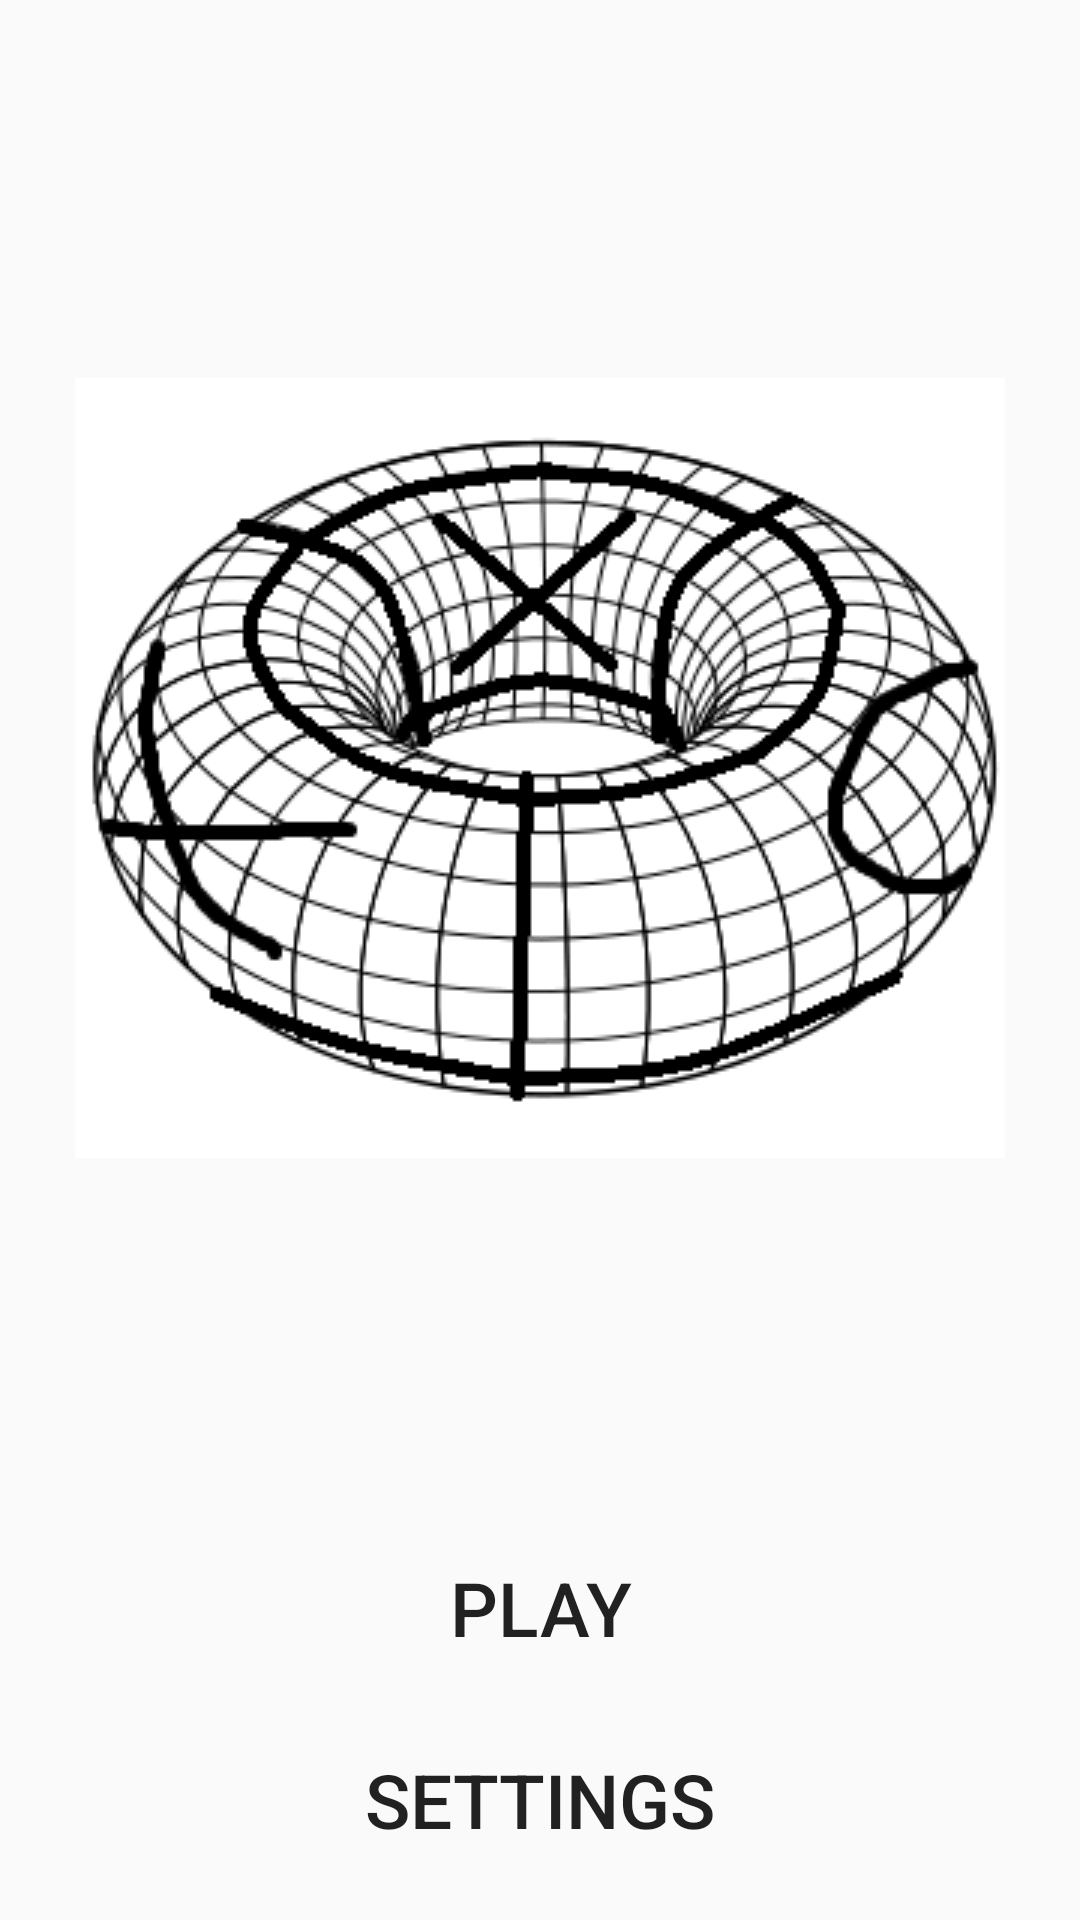

Android layout source for this screen:
<!-- AndroidManifest.xml: application theme AppTheme -->
<!-- res/layout/activity_main.xml -->
<?xml version="1.0" encoding="utf-8"?>
<LinearLayout xmlns:android="http://schemas.android.com/apk/res/android"
    xmlns:tools="http://schemas.android.com/tools"
    android:id="@+id/activity_main"
    android:layout_width="match_parent"
    android:layout_height="match_parent"
    android:layout_centerVertical="true"
    android:orientation="vertical"
    android:paddingBottom="@dimen/activity_vertical_margin"
    android:paddingLeft="@dimen/activity_horizontal_margin"
    android:paddingRight="@dimen/activity_horizontal_margin"
    android:paddingTop="@dimen/activity_vertical_margin"
    tools:context="com.example.tictactoe.MainActivity">

    <ImageView
        android:layout_width="wrap_content"
        android:layout_height="0dp"
        android:contentDescription="@string/image_name"
        android:src="@drawable/ttt"
        android:layout_gravity="center_horizontal"
        android:layout_weight="1"/>

    <Button
        android:id="@+id/play_button"
        android:layout_width="match_parent"
        android:layout_height="wrap_content"
        android:layout_marginTop="@dimen/activity_vertical_margin"
        android:layout_gravity="center_horizontal"
        android:background="@drawable/rounded_button"
        android:text="@string/play_button_label"
        android:textSize="@dimen/button_text_size"
        android:onClick="onClickPlay"/>

    <Button
        android:id="@+id/settings_button"
        android:layout_width="match_parent"
        android:layout_height="wrap_content"
        android:layout_gravity="center_horizontal"
        android:background="@drawable/rounded_button"
        android:layout_marginTop="@dimen/activity_vertical_margin"

        android:text="@string/settings_button_label"
        android:textSize="@dimen/button_text_size"
        android:onClick="onClickShowSettings"/>

</LinearLayout>
<!-- resources referenced by this layout -->
<resources>
  <dimen name="activity_horizontal_margin">16dp</dimen>
  <dimen name="activity_vertical_margin">16dp</dimen>
  <dimen name="button_text_size">25sp</dimen>
  <!-- drawable ttt: png bitmap (drawable, 37648 bytes) -->
  <string name="image_name" translatable="false">Main view logo</string>
  <string name="play_button_label">PLAY</string>
  <string name="settings_button_label">Settings</string>
  <style name="AppTheme" parent="Theme.AppCompat.Light.DarkActionBar">
          
          <item name="colorPrimary">@color/colorPrimary</item>
          <item name="colorPrimaryDark">@color/colorPrimaryDark</item>
          <item name="colorAccent">@color/colorAccent</item>
          <item name="android:textColorSecondary">@color/black</item>
      </style>
  <color name="colorPrimary">#3F51B5</color>
  <color name="colorPrimaryDark">#303F9F</color>
  <color name="colorAccent">#FF4081</color>
  <color name="black">#000000</color>
</resources>
